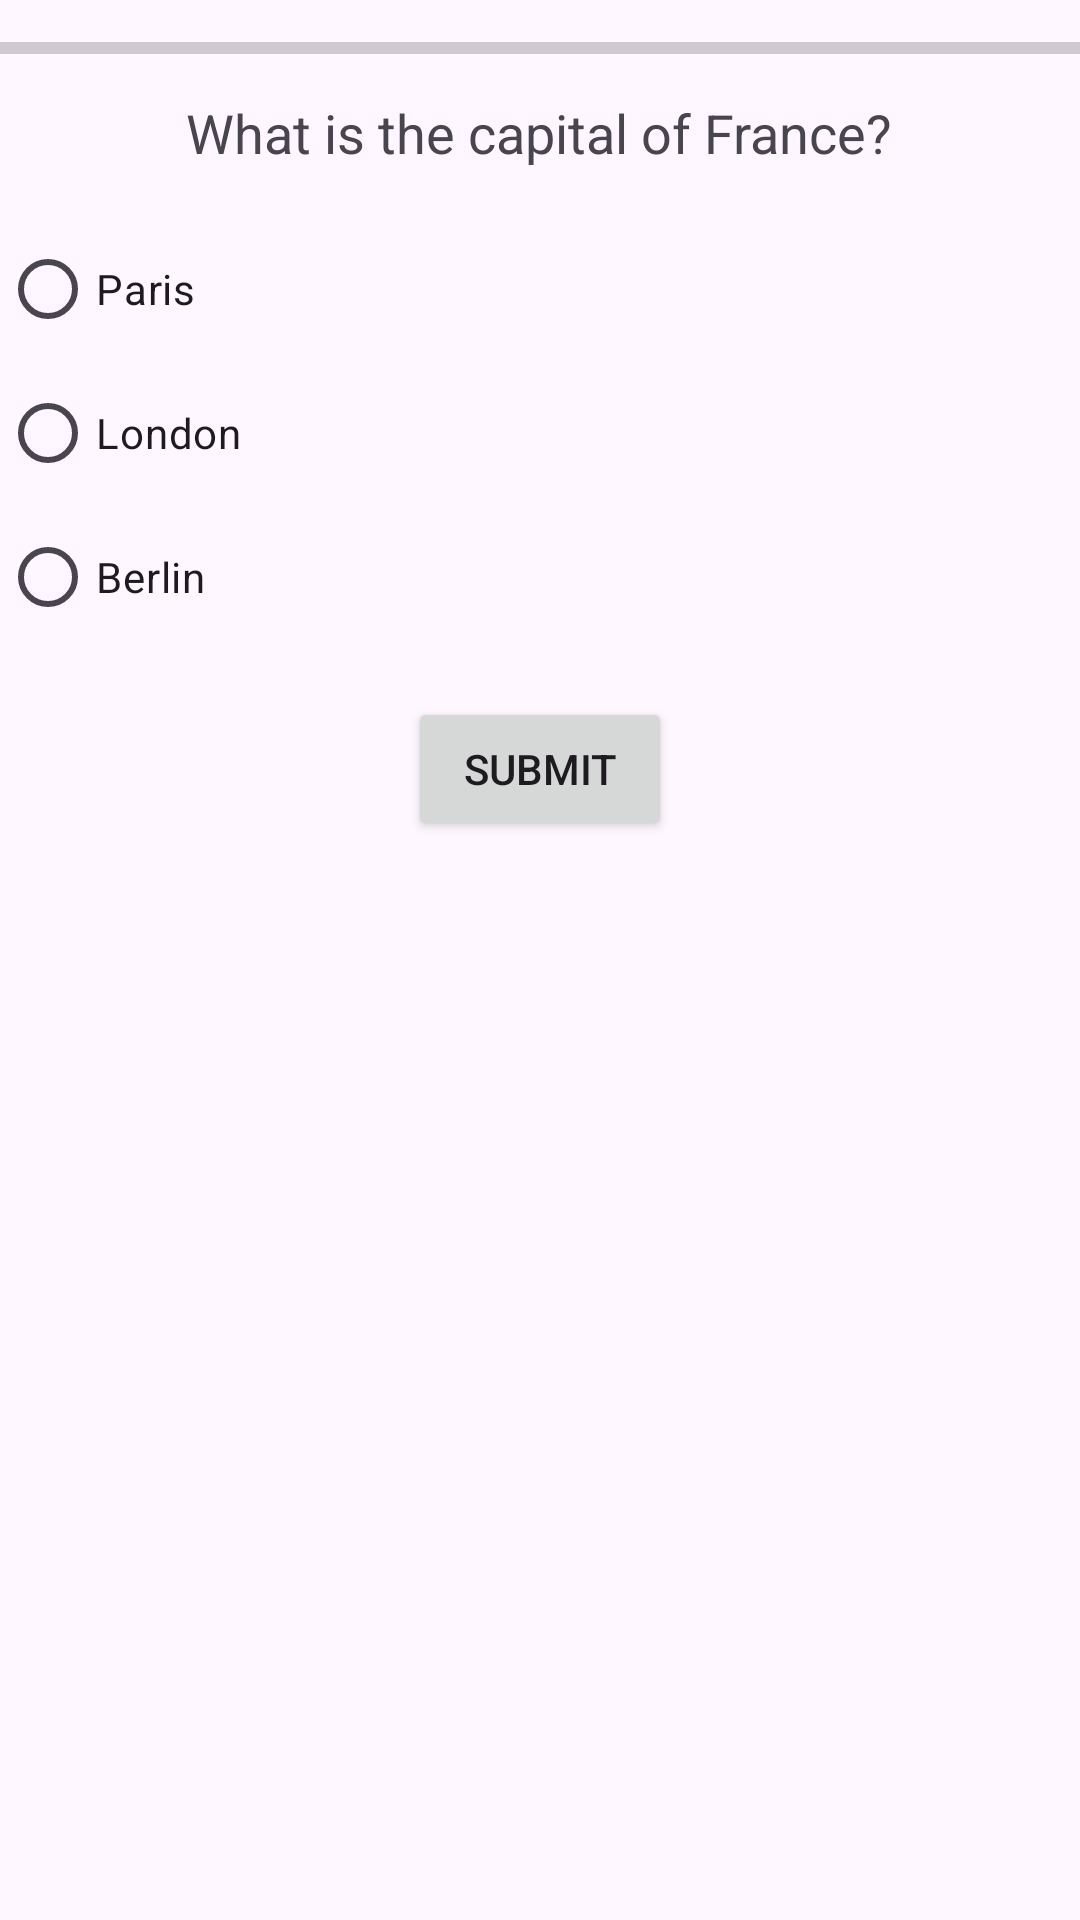

The Android layout XML behind this screen, and the referenced resources:
<!-- AndroidManifest.xml: application theme Theme._31C_QuizApp -->
<!-- res/layout/activity_quiz.xml -->
<?xml version="1.0" encoding="utf-8"?>
<RelativeLayout xmlns:android="http://schemas.android.com/apk/res/android"
    xmlns:tools="http://schemas.android.com/tools"
    android:layout_width="match_parent"
    android:layout_height="match_parent"
    tools:context=".QuizActivity">

    <TextView
        android:id="@+id/questionTextView"
        android:layout_width="wrap_content"
        android:layout_height="wrap_content"
        android:text="What is the capital of France?"
        android:textSize="18sp"
        android:layout_centerHorizontal="true"
        android:layout_marginTop="32dp"/>

    <RadioGroup
        android:id="@+id/answerOptionsRadioGroup"
        android:layout_width="wrap_content"
        android:layout_height="wrap_content"
        android:layout_below="@id/questionTextView"
        android:layout_marginTop="16dp"
        android:orientation="vertical">

        <RadioButton
            android:id="@+id/option1RadioButton"
            android:layout_width="wrap_content"
            android:layout_height="wrap_content"
            android:text="Paris" />

        <RadioButton
            android:id="@+id/option2RadioButton"
            android:layout_width="wrap_content"
            android:layout_height="wrap_content"
            android:text="London" />

        <RadioButton
            android:id="@+id/option3RadioButton"
            android:layout_width="wrap_content"
            android:layout_height="wrap_content"
            android:text="Berlin" />
    </RadioGroup>

    <Button
        android:id="@+id/submitButton"
        android:layout_width="wrap_content"
        android:layout_height="wrap_content"
        android:text="Submit"
        android:layout_below="@id/answerOptionsRadioGroup"
        android:layout_centerHorizontal="true"
        android:layout_marginTop="16dp"/>

    <ProgressBar
        android:id="@+id/progressBar"
        style="?android:attr/progressBarStyleHorizontal"
        android:layout_width="match_parent"
        android:layout_height="wrap_content"
        android:layout_alignParentTop="true"
        android:layout_marginTop="8dp"/>

</RelativeLayout>
<!-- resources referenced by this layout -->
<resources>
  <style name="Theme._31C_QuizApp" parent="Base.Theme._31C_QuizApp" />
  <style name="Base.Theme._31C_QuizApp" parent="Theme.Material3.DayNight.NoActionBar">
          
          
      </style>
</resources>
